Run: headless pygame with SDL's dummy video driver; simulated clock (each Clock.tick advances the game by its frame time, no real sleeping); random seed 0; keys injected as events and as key.get_pressed() state; no mouse input.
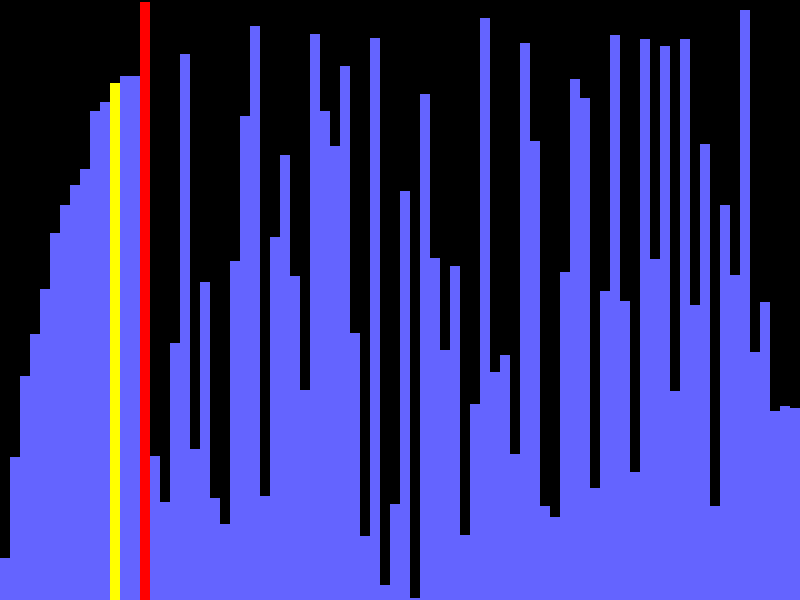
Frame 1 of 4 · flips 1–60 · no input
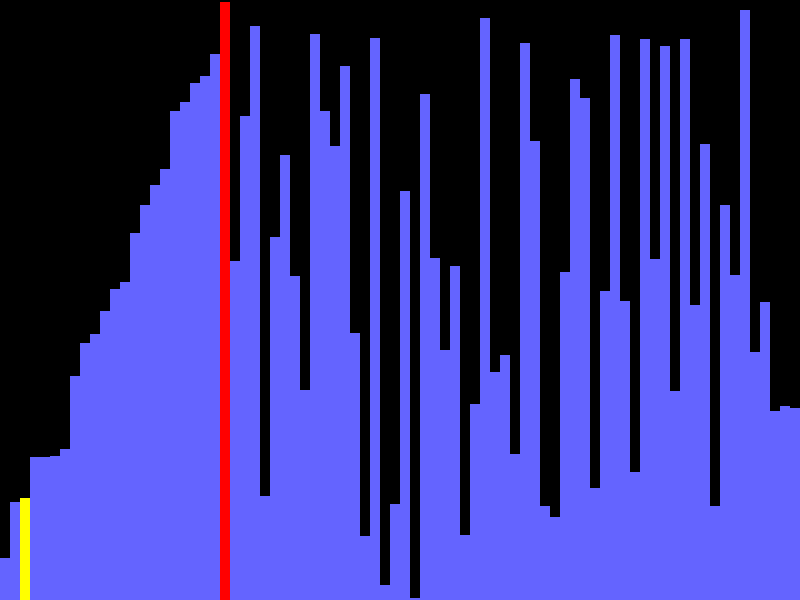
Frame 2 of 4 · flips 61–180 · tapped SPACE, RETURN · held RIGHT (→), D
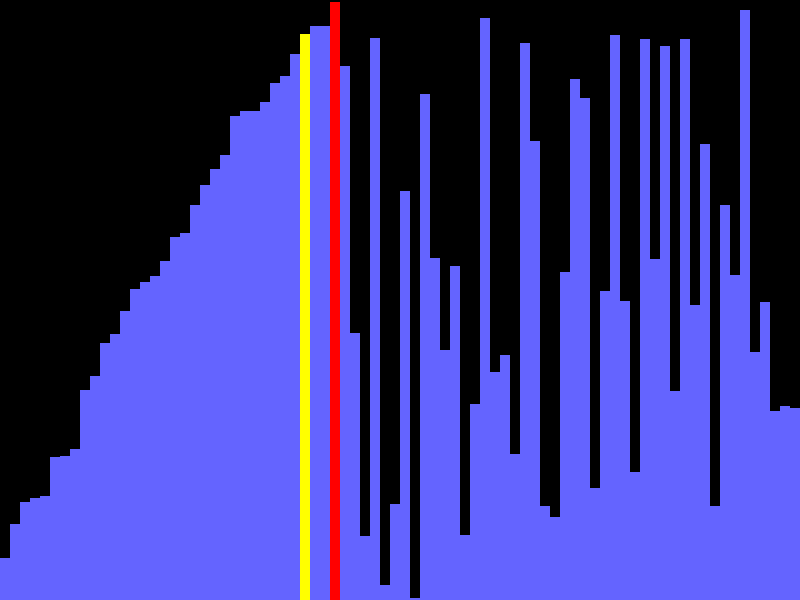
Frame 3 of 4 · flips 181–300 · held DOWN (↓), S
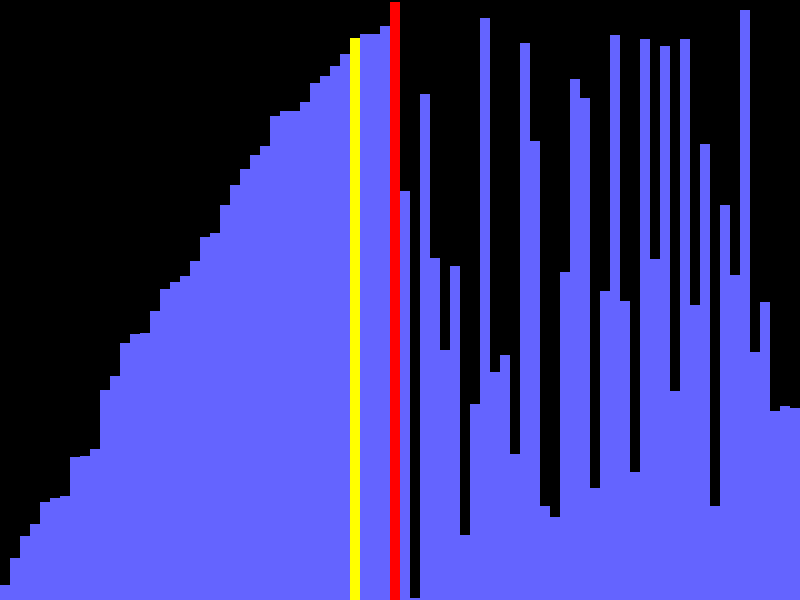
Frame 4 of 4 · flips 301–420 · held LEFT (←), A, UP (↑), W

The pygame program that drew these frames:

import pygame
import random

# Visualization Behavior
# Initial Setup: The array of bars is drawn on the screen, each bar representing a database record's index in the unsorted list.
# Insertion Sort Process:
# The process starts by picking the second element of the array and compares it with the elements before it, inserting it into its correct position.
# This process is repeated for each element until the array is sorted.
# Sorted State:
# Once the sorting process is complete, all bars are colored green to indicate that the database records are fully sorted by index.

# Constants
WIDTH, HEIGHT = 800, 600
BAR_WIDTH = 10
NUM_BARS = WIDTH // BAR_WIDTH
COLORS = {
    'background': (0, 0, 0),
    'bar': (100, 100, 255),
    'sorted': (0, 255, 0),
    'comparing': (255, 255, 0),
    'inserting': (255, 0, 0),
}

# Initialize Pygame
pygame.init()
screen = pygame.display.set_mode((WIDTH, HEIGHT))
pygame.display.set_caption("Database Record Sorting Visualization")

# Generate random database record indexes
data = [random.randint(1, HEIGHT) for _ in range(NUM_BARS)]

def draw_bars(data, color_positions={}):
    screen.fill(COLORS['background'])
    for i, value in enumerate(data):
        color = COLORS['bar']
        if i in color_positions:
            color = color_positions[i]
        pygame.draw.rect(screen, color, (i * BAR_WIDTH, HEIGHT - value, BAR_WIDTH, value))
    pygame.display.flip()

def insertion_sort_visual(data):
    for i in range(1, len(data)):
        key = data[i]
        j = i - 1
        while j >= 0 and key < data[j]:
            data[j + 1] = data[j]
            j -= 1
            draw_bars(data, {j: COLORS['comparing'], i: COLORS['inserting']})
            pygame.time.delay(50)
        data[j + 1] = key
        draw_bars(data, {j + 1: COLORS['inserting'], i: COLORS['comparing']})
        pygame.time.delay(50)

def main():
    running = True
    sorted_data = data[:]  # Copy of data to be sorted
    insertion_sort_visual(sorted_data)

    while running:
        for event in pygame.event.get():
            if event.type == pygame.QUIT:
                running = False

        draw_bars(sorted_data, {i: COLORS['sorted'] for i in range(len(sorted_data))})
        pygame.time.delay(500)

    pygame.quit()

if __name__ == "__main__":
    main()
